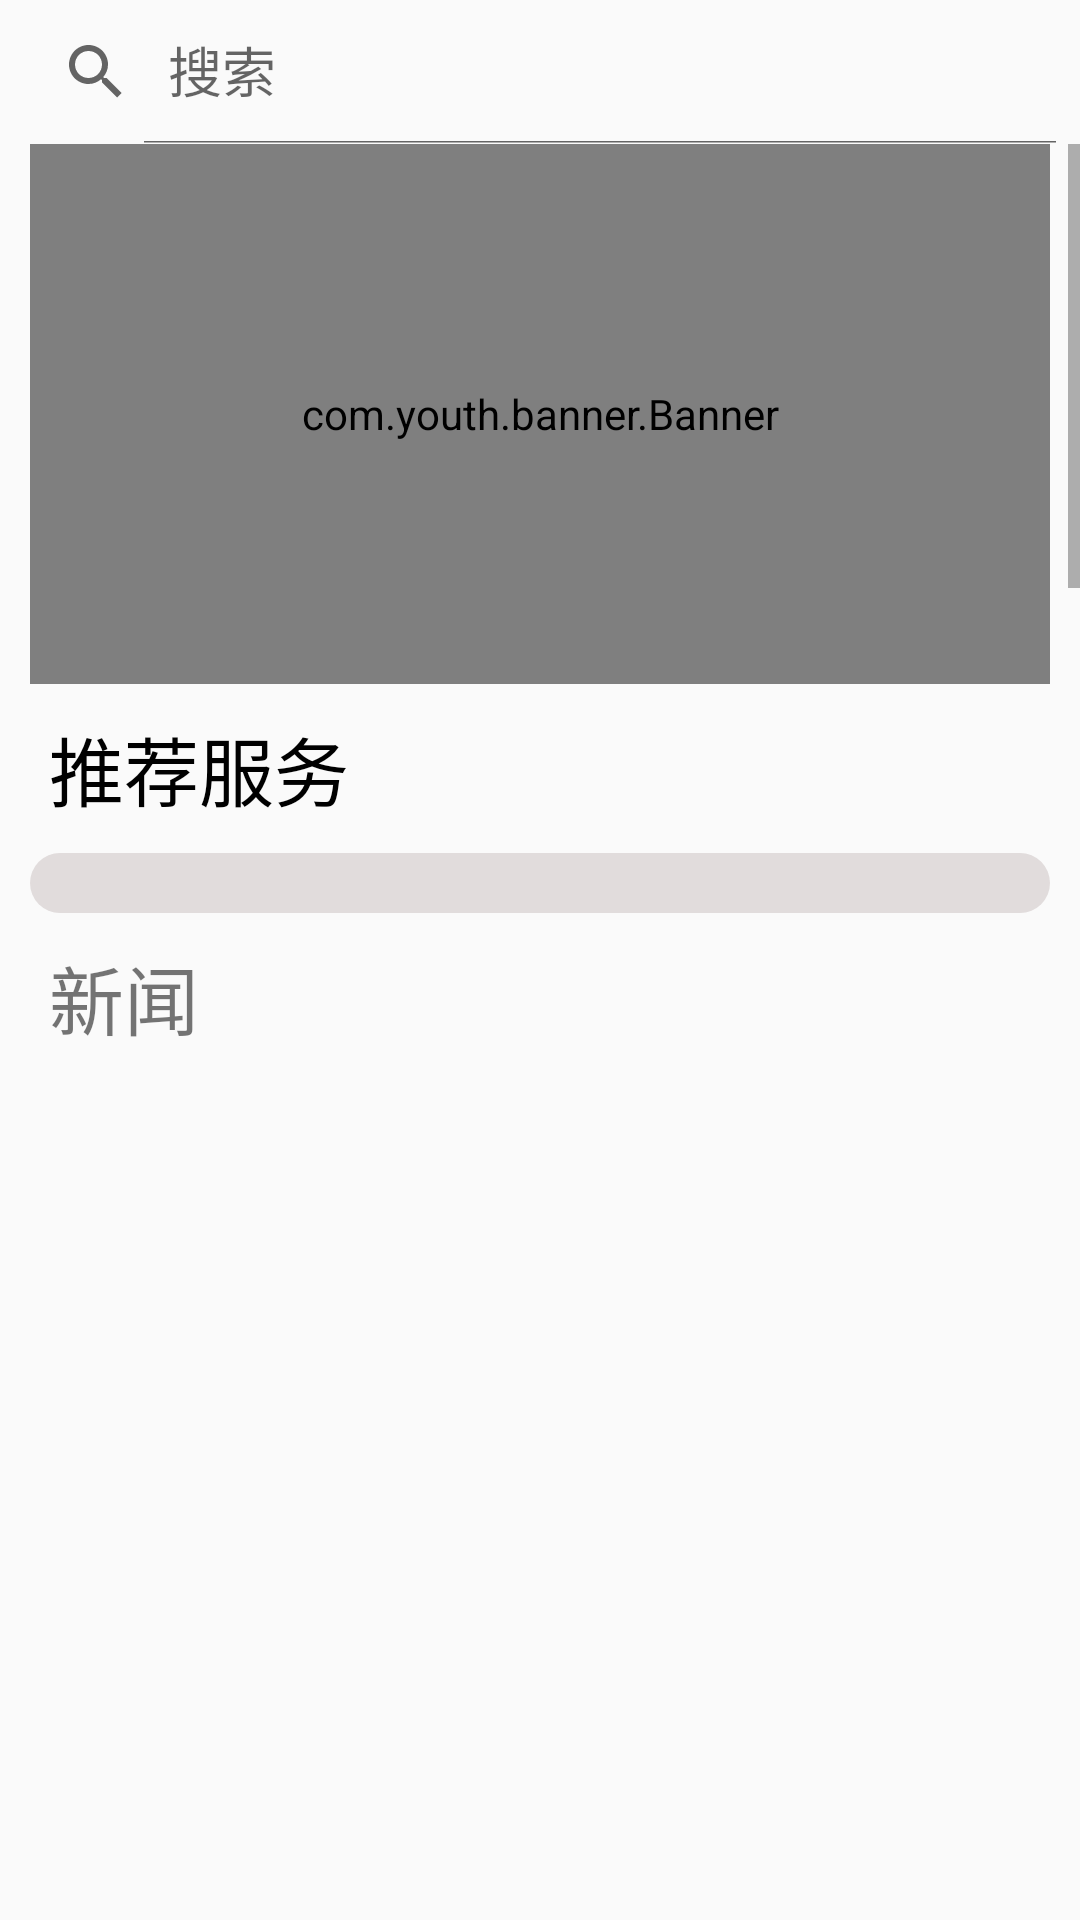

Layout XML and referenced resources for this Android screen:
<!-- AndroidManifest.xml: application theme Theme.SmartCity30 -->
<!-- res/layout/fragment_home.xml -->
<?xml version="1.0" encoding="utf-8"?>
<LinearLayout xmlns:android="http://schemas.android.com/apk/res/android"
    xmlns:app="http://schemas.android.com/apk/res-auto"
    xmlns:tools="http://schemas.android.com/tools"
    android:layout_width="match_parent"
    android:layout_height="match_parent"
    android:orientation="vertical"
    tools:context=".fragment.HomeFragment">

    <androidx.appcompat.widget.SearchView
        android:id="@+id/sv_home_fragment"
        android:layout_width="match_parent"
        android:layout_height="wrap_content"
        app:defaultQueryHint="搜索"
        app:iconifiedByDefault="false" />

    <ScrollView
        android:layout_width="match_parent"
        android:layout_height="match_parent">

        <LinearLayout
            android:layout_width="match_parent"
            android:layout_height="wrap_content"
            android:orientation="vertical"
            android:paddingStart="10dp"
            android:paddingEnd="10dp"
            android:paddingBottom="10dp">

            <com.youth.banner.Banner
                app:banner_infinite_loop="true"
                android:id="@+id/banner_home_fragment_ad"
                android:layout_width="match_parent"
                android:layout_height="180dp" />

            <TextView
                android:layout_width="match_parent"
                android:layout_height="wrap_content"
                android:layout_marginTop="10dp"
                android:layout_marginBottom="10dp"
                android:text=" 推荐服务"
                android:textColor="@color/black"
                android:textSize="25sp"
                app:drawableLeftCompat="@drawable/ic_baseline_location_city_24" />

            <androidx.recyclerview.widget.RecyclerView
                android:id="@+id/rv_main_suggest_service_list"
                android:layout_width="match_parent"
                android:layout_height="wrap_content"
                android:background="@drawable/news_list_back_radius_form"
                android:paddingStart="10dp"
                android:paddingTop="10dp"
                android:paddingBottom="10dp"
                tools:ignore="RtlSymmetry" />

            <TextView
                android:layout_width="match_parent"
                android:layout_height="wrap_content"
                android:layout_marginTop="10dp"
                android:layout_marginBottom="10dp"
                android:text=" 新闻"
                android:textSize="25sp"
                app:drawableLeftCompat="@drawable/ic_baseline_public_24" />

            <com.google.android.material.tabs.TabLayout
                android:id="@+id/tab_layout_home_fragment_news_category_tab"
                android:layout_width="match_parent"
                android:layout_height="wrap_content" />

            <androidx.viewpager2.widget.ViewPager2
                android:id="@+id/vp2_home_fragment"
                android:layout_width="match_parent"
                android:layout_height="2000dp" />

        </LinearLayout>

    </ScrollView>

</LinearLayout>
<!-- resources referenced by this layout -->
<resources>
  <!-- drawable news_list_back_radius_form (drawable) -->
  <?xml version="1.0" encoding="utf-8"?>
  <shape xmlns:android="http://schemas.android.com/apk/res/android"
      android:shape="rectangle">
  
      <corners android:radius="15dp" />
      <solid android:color="#CEDBD5D5" />
  </shape>
  <style name="Theme.SmartCity30" parent="Theme.MaterialComponents.DayNight.DarkActionBar.Bridge">
          
          <item name="colorPrimary">@color/purple_500</item>
          <item name="colorPrimaryVariant">@color/purple_700</item>
          <item name="colorOnPrimary">@color/white</item>
          
          <item name="colorSecondary">@color/teal_200</item>
          <item name="colorSecondaryVariant">@color/teal_700</item>
          <item name="colorOnSecondary">@color/black</item>
          
          <item name="android:statusBarColor">?attr/colorPrimaryVariant</item>
          
      </style>
  <!-- not gathered from this repository: default colours our renderer supplied (Android Studio template values) -->
  <color name="purple_500">#FF6200EE</color>
  <color name="purple_700">#FF3700B3</color>
  <color name="teal_200">#FF03DAC5</color>
  <color name="teal_700">#FF018786</color>
  <color name="black">#FF000000</color>
  <color name="white">#FFFFFFFF</color>
</resources>
